Labelled photos from "processed_data", an image-classification folder in rjaswal1634/EfficientNetwithSeperableConvolution. The possible labels are: cloudy, desert, green area, water.

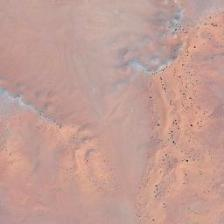
Label: desert

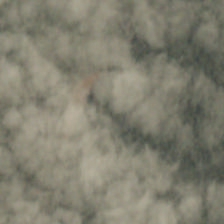
Label: cloudy

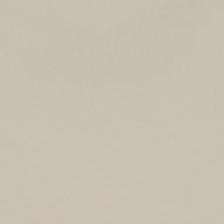
Label: cloudy

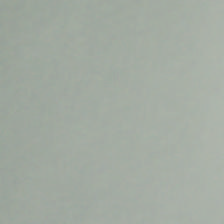
Label: cloudy

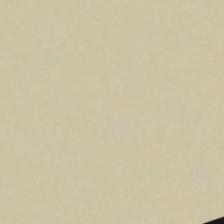
Label: desert

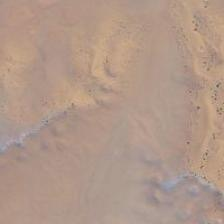
Label: desert
